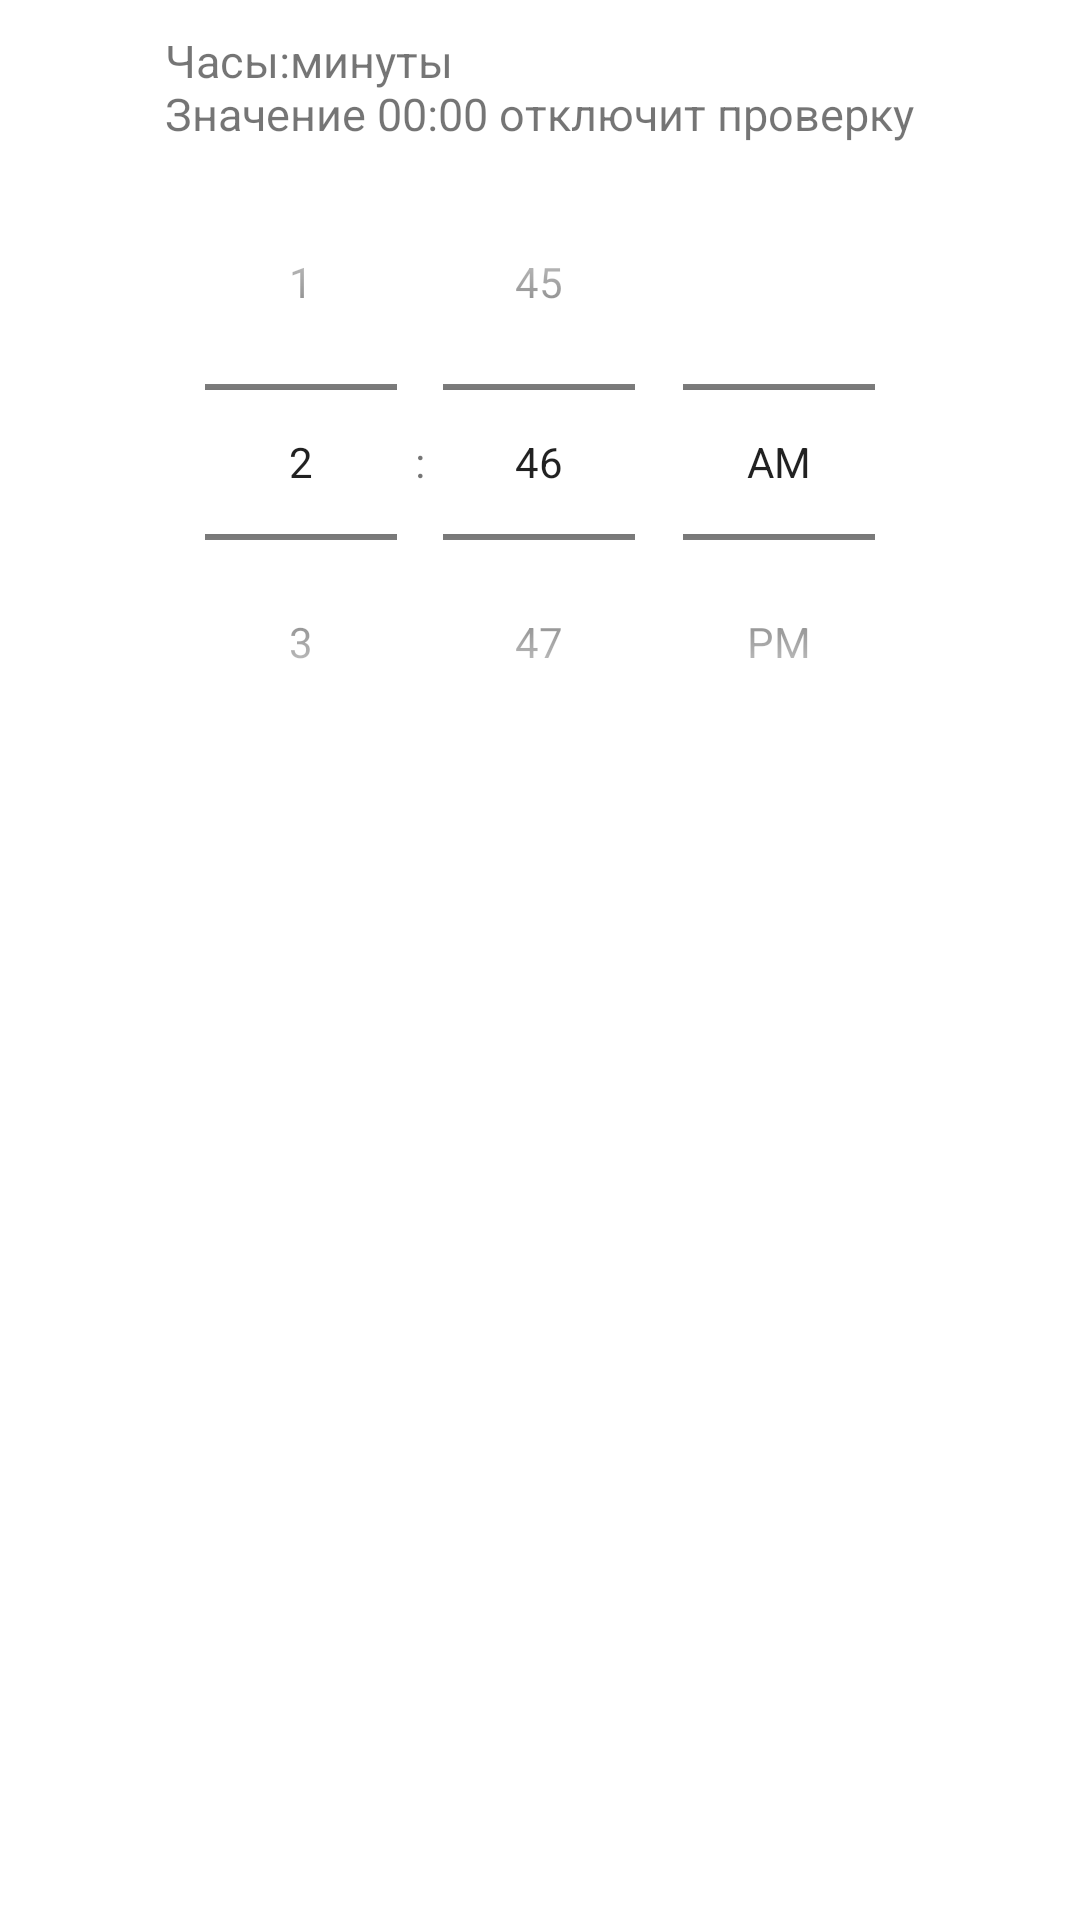

Android layout source for this screen:
<!-- AndroidManifest.xml: fallback theme Theme.MaterialComponents.DayNight.NoActionBar -->
<!-- res/layout/duration_picker_dialog.xml -->
<?xml version="1.0" encoding="utf-8"?>
<LinearLayout xmlns:android="http://schemas.android.com/apk/res/android"
    android:layout_width="match_parent"
    android:layout_height="match_parent"
    android:orientation="vertical">

    <TextView
        android:id="@+id/durationPickerHelperText"
        android:layout_width="wrap_content"
        android:layout_height="wrap_content"
        android:layout_gravity="center_horizontal"
        android:text="@string/check_delay_help"
        android:textSize="15sp"
        android:layout_marginTop="10dp"/>

    <TimePicker
        android:id="@+id/durationPicker"
        android:layout_width="match_parent"
        android:layout_height="match_parent"
        android:timePickerMode="spinner" />
</LinearLayout>
<!-- resources referenced by this layout -->
<resources>
  <string name="check_delay_help">Часы:минуты\nЗначение 00:00 отключит проверку</string>
</resources>
